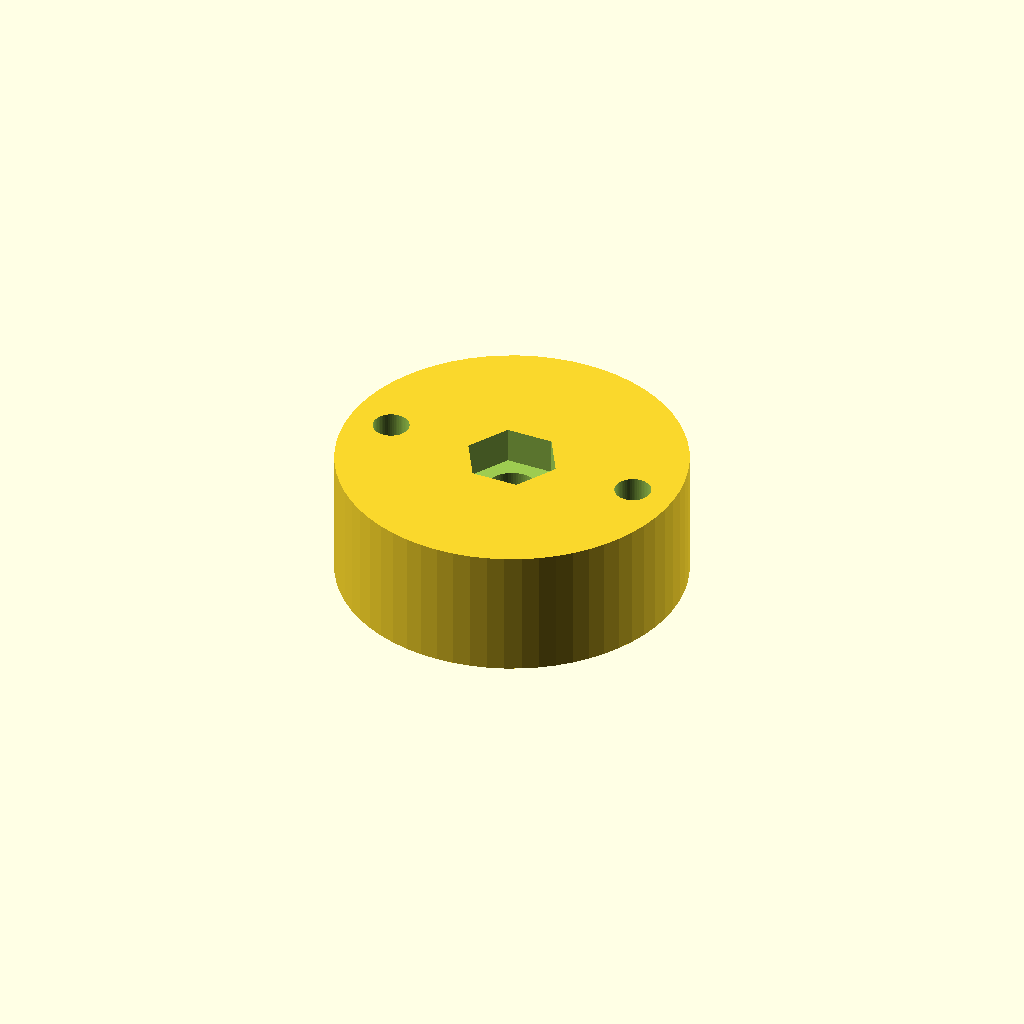
Cell 1: rendered with the file's own defaults.
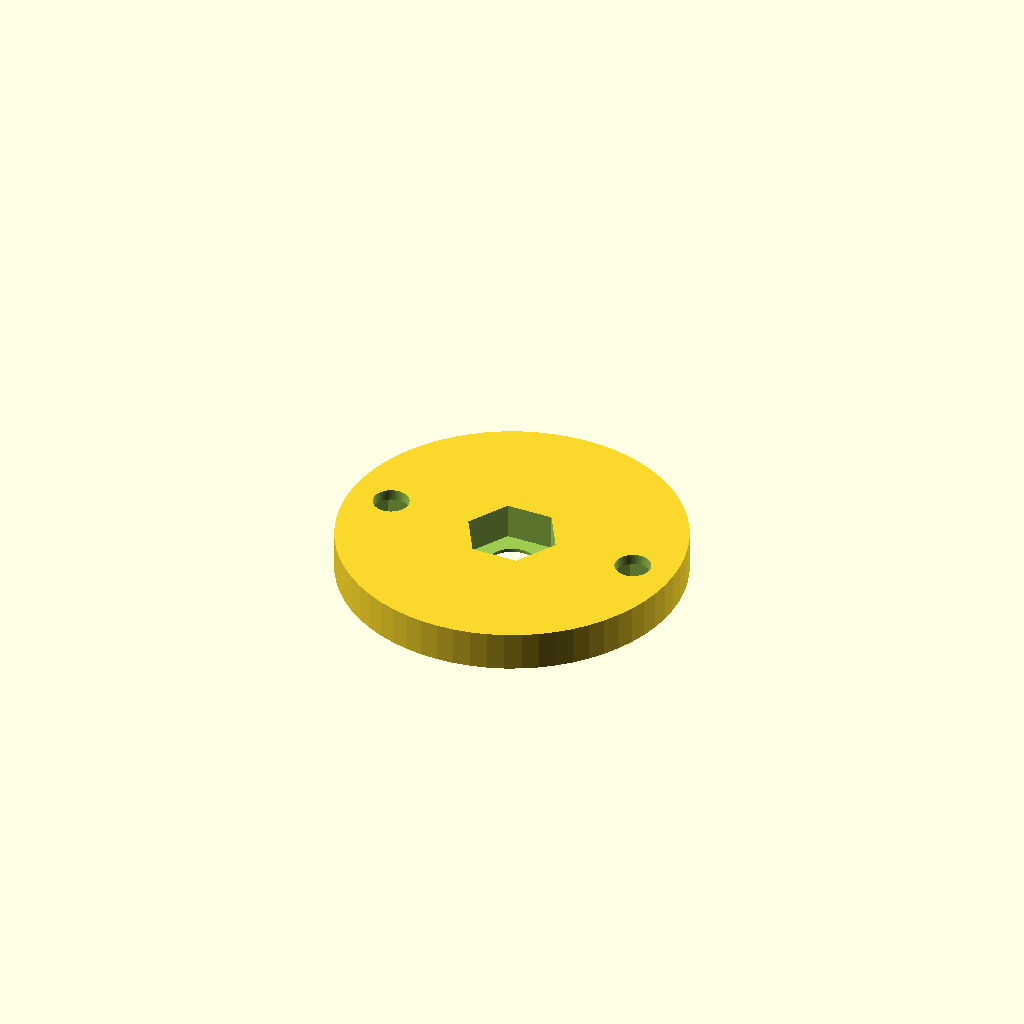
Cell 2: the "New set 1" preset from the model's presets file.
One fixed orthographic camera (rotation 55°, 0°, 25°; colour scheme Cornfield) for every cell.
The OpenSCAD source (models/alternative_plate_steadycam.scad):
/*Project: camera stab
alternative non-adjustable plate for steadycam */
$fn=64;
db=7; //central hole diameter
ds=5; //smaller hole diameter
hb=5; //height of head of central screw
hs=4; //height of smaller nut
nb=13; //size of head of central screw
ns=9; //size of head of smaller nuts
d=36; //distance between holes
pd=48; //plate diameter
h=18; //plate height
difference() {
  cylinder(h=h,d=pd);
  translate([d/2,0,-0.01]) cylinder (d=ds,h=h+0.02);
  translate([-d/2,0,-0.01]) cylinder (d=ds,h=h+0.02);
  translate([d/2,0,-0.01]) cylinder ($fn=6,d=ns,h=hs);
  translate([-d/2,0,-0.01]) cylinder ($fn=6,d=ns,h=hs);
  translate([0,0,-0.01]) cylinder (d=db,h=h+0.02);
  translate([0,0,h-hb]) cylinder ($fn=6,d=nb,h=hb+0.01);
}
Customizer parameters (derived from the source; name, type, default, range or options):
db: number, default 7
ds: number, default 5
hb: number, default 5
hs: number, default 4
nb: number, default 13
ns: number, default 9
d: number, default 36
pd: number, default 48
h: number, default 18
